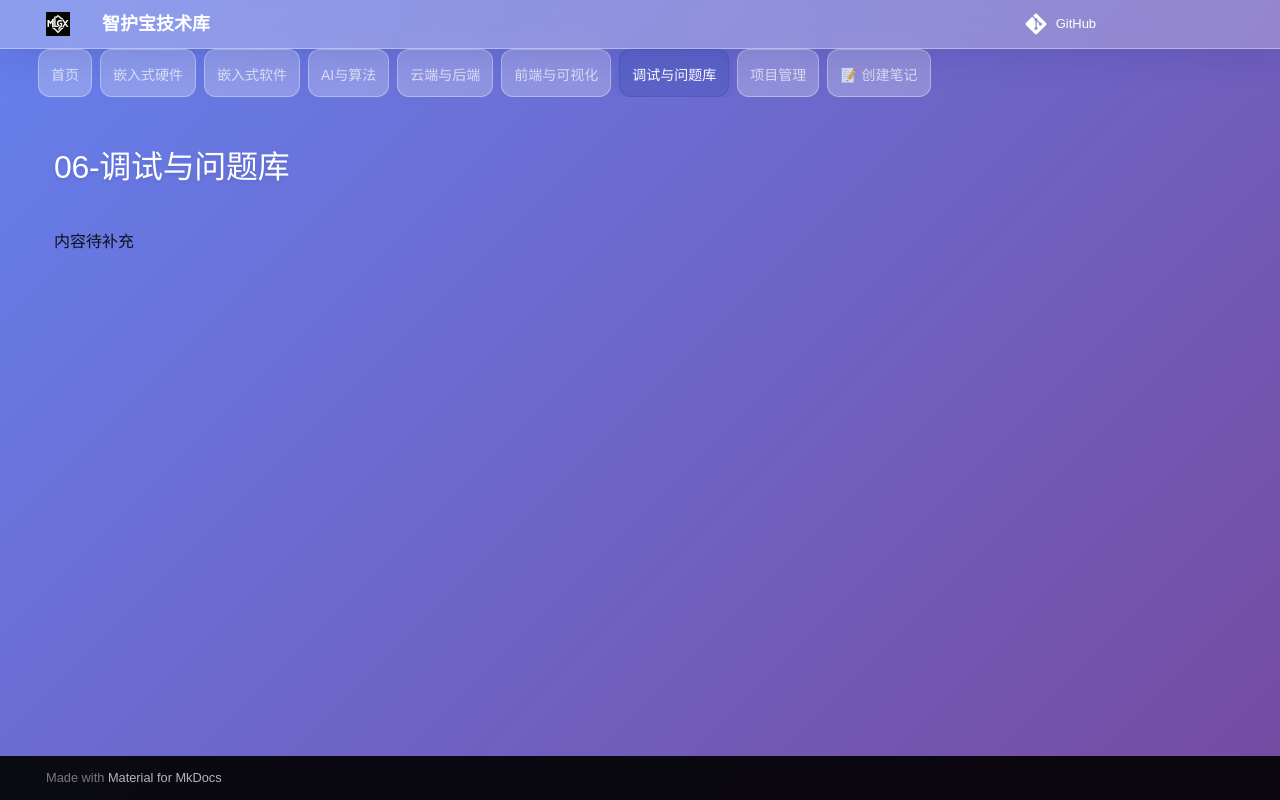

repository: Mhp-yhyc/melsgix-iot-competiion · page: 06-调试与问题库/index.html · generator: mkdocs

# 06-调试与问题库

内容待补充
